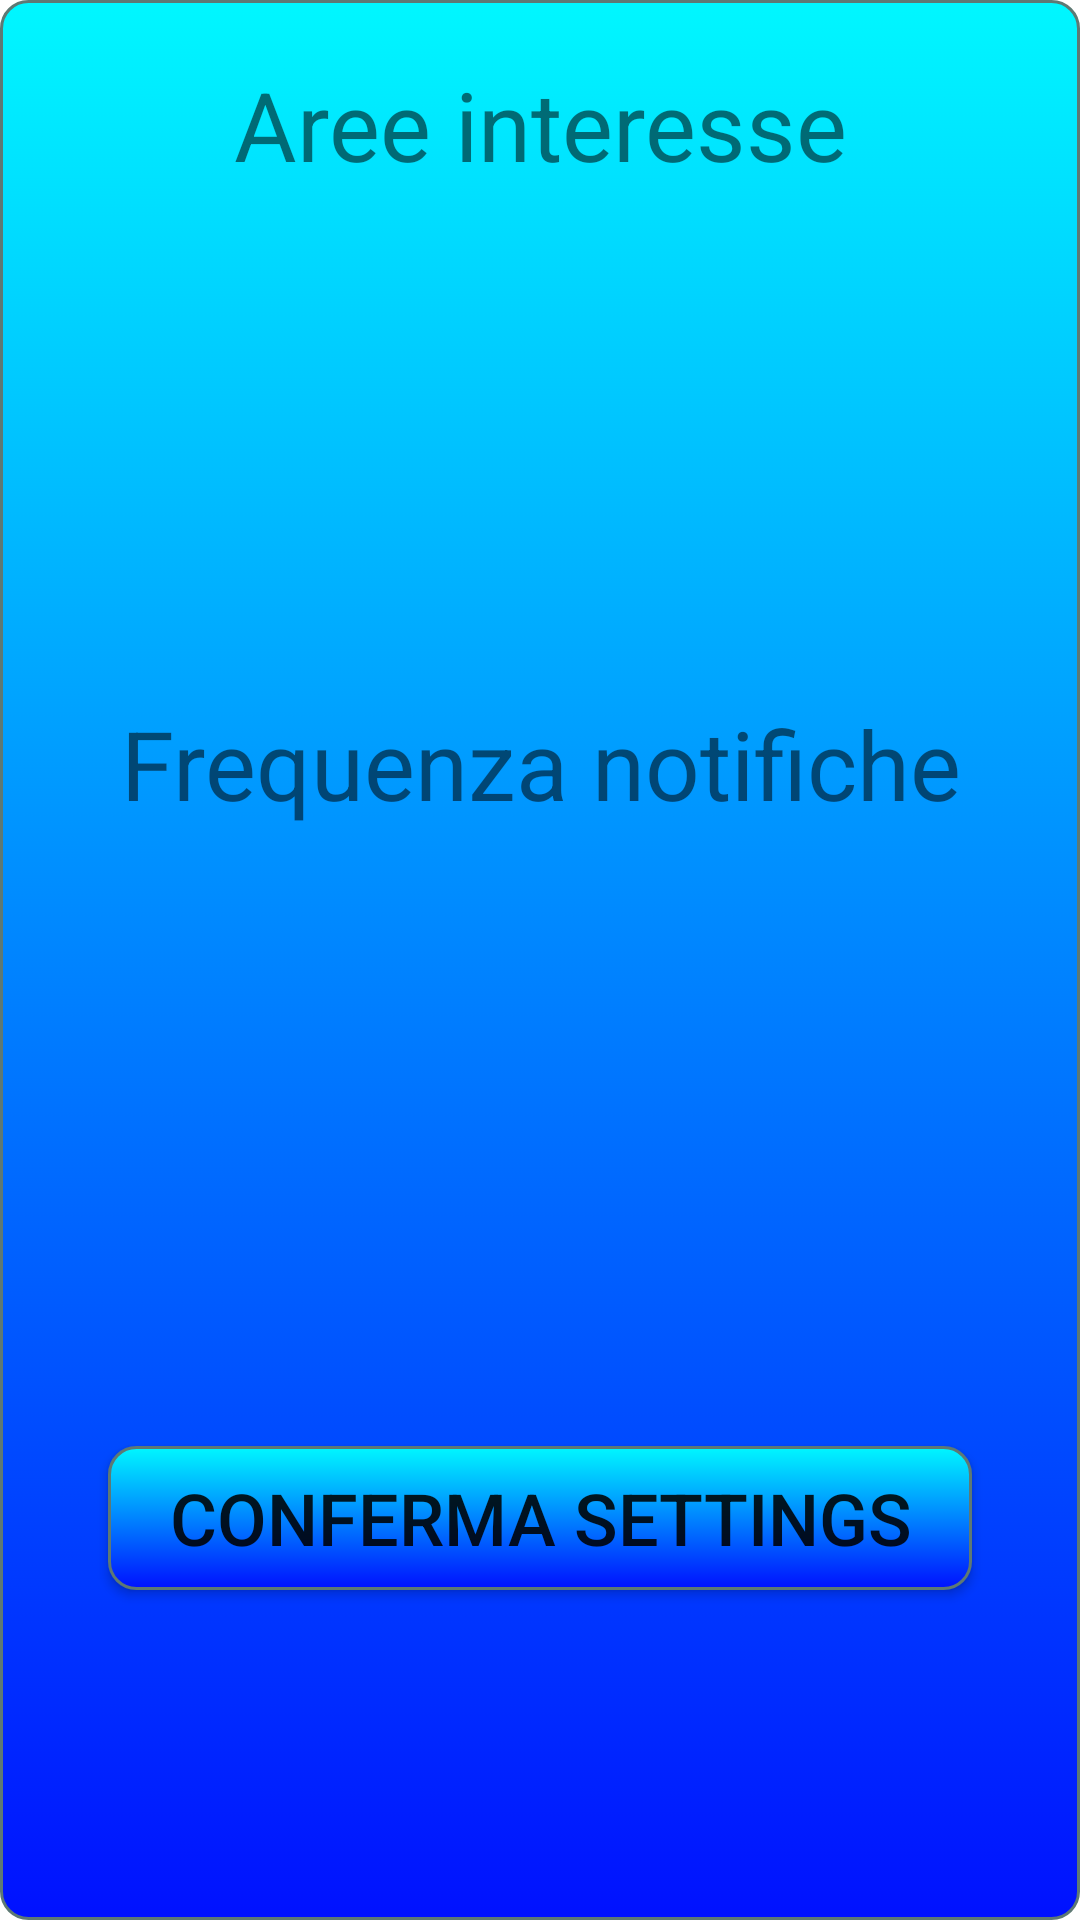

Android layout source for this screen:
<!-- AndroidManifest.xml: application theme Theme.Curiosity -->
<!-- res/layout/fragment_settings.xml -->
<?xml version="1.0" encoding="utf-8"?>
<FrameLayout xmlns:android="http://schemas.android.com/apk/res/android"
    xmlns:tools="http://schemas.android.com/tools"
    android:layout_width="match_parent"
    android:layout_height="match_parent"
    android:id="@+id/settings_layout"
    tools:context=".SettingsFragment">

    <LinearLayout
        android:layout_width="match_parent"
        android:layout_marginTop="20dp"
        android:layout_height="match_parent"
        android:orientation="vertical">

        <TextView
            android:id="@+id/text_aree_interesse"
            android:layout_width="match_parent"
            android:layout_height="wrap_content"
            android:layout_gravity="center"
            android:text="Aree interesse"
            android:textAlignment="center"
            android:textSize="32sp" />
        
        <ListView
            android:id="@+id/list_aree_interesse"
            android:layout_width="match_parent"
            android:choiceMode="multipleChoice"
            android:layout_marginHorizontal="24dp"
            android:layout_height="150dp"/>

            <TextView
                android:id="@+id/text_freq_notifiche"
                android:layout_width="match_parent"
                android:layout_height="wrap_content"
                android:layout_gravity="center"
                android:layout_marginTop="20dp"
                android:text="Frequenza notifiche"
                android:textAlignment="center"
                android:textSize="32sp" />

        <ListView
            android:id="@+id/list_tempo"
            android:layout_width="match_parent"
            android:layout_height="170dp"
            android:layout_marginHorizontal="24dp"
            android:choiceMode="singleChoice" />

        <Button
            android:id="@+id/btn_conferma"
            android:layout_width="match_parent"
            android:layout_height="wrap_content"
            android:layout_margin="36dp"
            android:text="Conferma Settings"
            android:textSize="24dp"
            style="@style/Widget.AppCompat.Button.Small"
            android:focusableInTouchMode="true"
            android:background="@drawable/curiosity_style"
            />

    </LinearLayout>

</FrameLayout>
<!-- resources referenced by this layout -->
<resources>
  <!-- drawable curiosity_style (drawable) -->
  <?xml version="1.0" encoding="utf-8"?>
  <selector xmlns:android="http://schemas.android.com/apk/res/android" >
      <item android:state_pressed="true" >
          <shape android:shape="rectangle"  >
              <corners android:radius="9dip" />
              <stroke android:width="1dip" android:color="#5e7974" />
              <gradient android:angle="-90" android:startColor="#00F7FF" android:endColor="#0011FF"  />
          </shape>
      </item>
      <item android:state_focused="true">
          <shape android:shape="rectangle"  >
              <corners android:radius="9dip" />
              <stroke android:width="1dip" android:color="#5e7974" />
              <solid android:color="#0011FF"/>
          </shape>
      </item>
      <item >
          <shape android:shape="rectangle"  >
              <corners android:radius="9dip" />
              <stroke android:width="1dip" android:color="#5e7974" />
              <gradient android:angle="-90" android:startColor="#00F7FF" android:endColor="#0011FF" />
          </shape>
      </item>
  </selector>
  <style name="Theme.Curiosity" parent="Theme.MaterialComponents.DayNight.DarkActionBar">
          
          <item name="colorPrimary">#000080</item>
          <item name="colorPrimaryVariant">@color/purple_700</item>
          <item name="colorOnPrimary">@color/white</item>
          
          <item name="colorSecondary">@color/teal_200</item>
          <item name="colorSecondaryVariant">@color/teal_700</item>
          <item name="colorOnSecondary">@color/black</item>
          
          <item name="android:statusBarColor" tools:targetApi="l">?attr/colorPrimaryVariant</item>
  
          <item name="android:windowBackground">@drawable/curiosity_style</item>
          <item name="android:windowNoTitle">true</item>
  
          
      </style>
  <!-- not gathered from this repository: default colours our renderer supplied (Android Studio template values) -->
  <color name="purple_700">#FF3700B3</color>
  <color name="teal_200">#FF03DAC5</color>
  <color name="teal_700">#FF018786</color>
  <color name="black">#FF000000</color>
  <color name="white">#FFFFFFFF</color>
</resources>
